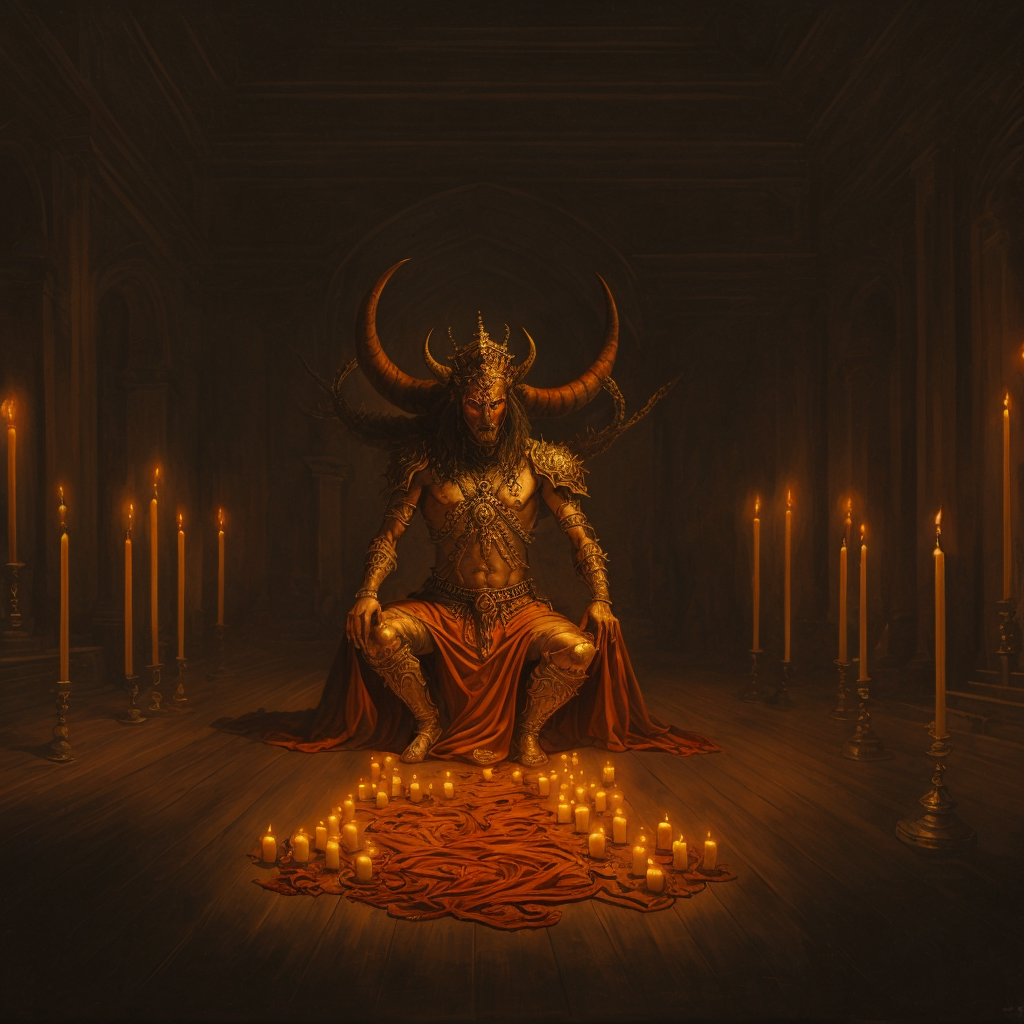
Generation parameters embedded in this image by AUTOMATIC1111 Stable Diffusion web UI or a fork of it (Forge, ...) (PNG 'parameters' text chunk):
painting of a demon king in a big hall with candles,
masterpiece, oil painting, best quality, Intricate, High Detail, dramatic, (cinematic)
Steps: 40, Sampler: DPM++ 2S a, CFG scale: 6, Seed: 1651911950, Size: 512x512, Model hash: 9aba26abdf, Model: deliberate_v2, VAE hash: 735e4c3a44, VAE: vae-ft-mse-840000-ema-pruned.safetensors, Denoising strength: 0.45, ControlNet Enabled: True, ControlNet Module: depth, ControlNet Model: control_depth-fp16 [400750f6], ControlNet Weight: 0.8, ControlNet Guidance Start: 0, ControlNet Guidance End: 1, Hires upscale: 2, Hires steps: 40, Hires upscaler: realesr-general-wdn-x4v3, Version: v1.6.0-2-g4afaaf8a